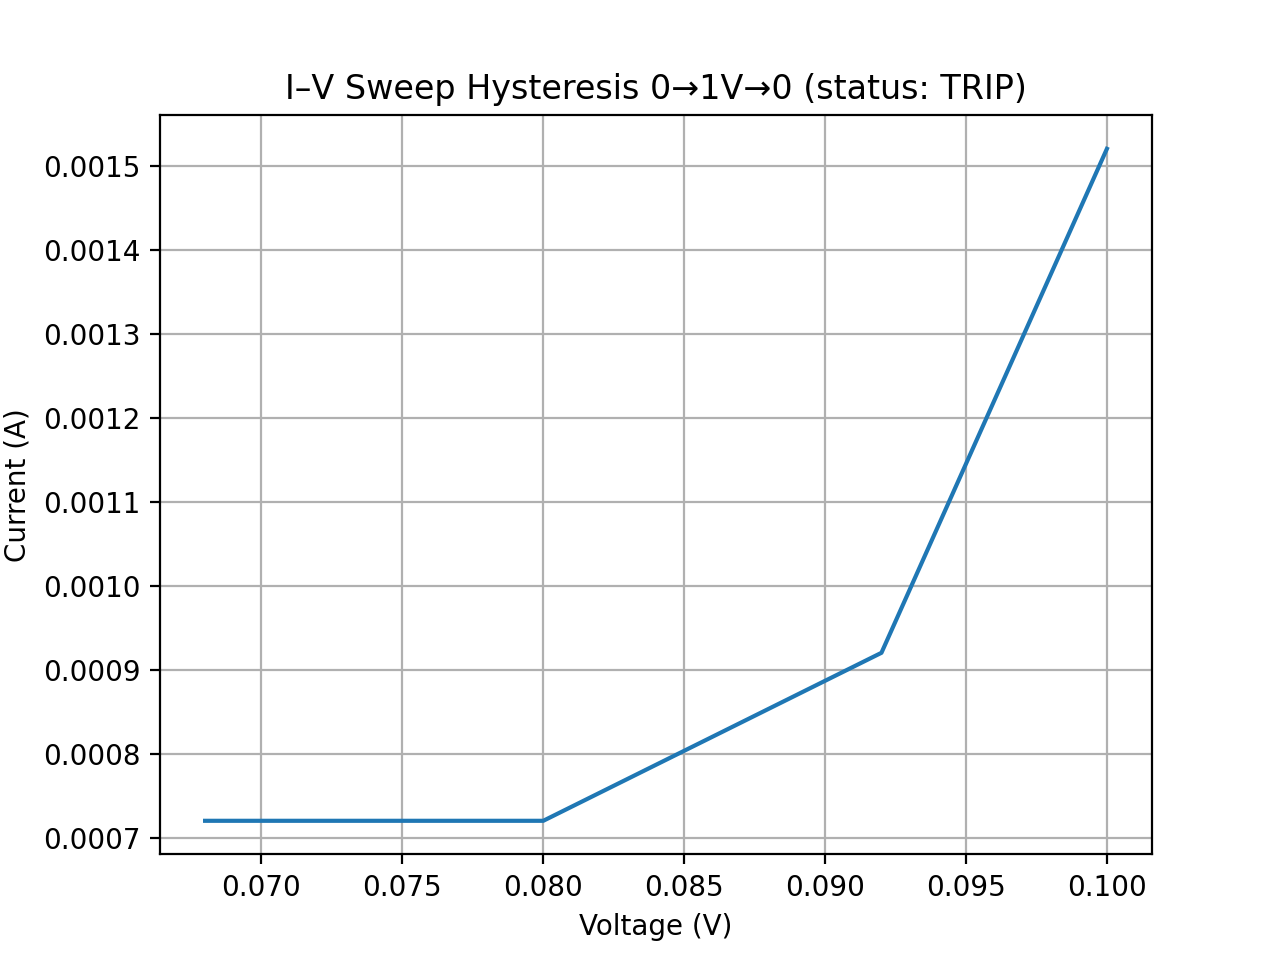

Source data for this figure (header and first rows):
V, I_A
0.068, 0.00072
0.08, 0.00072
0.092, 0.00092
0.1, 0.00152
